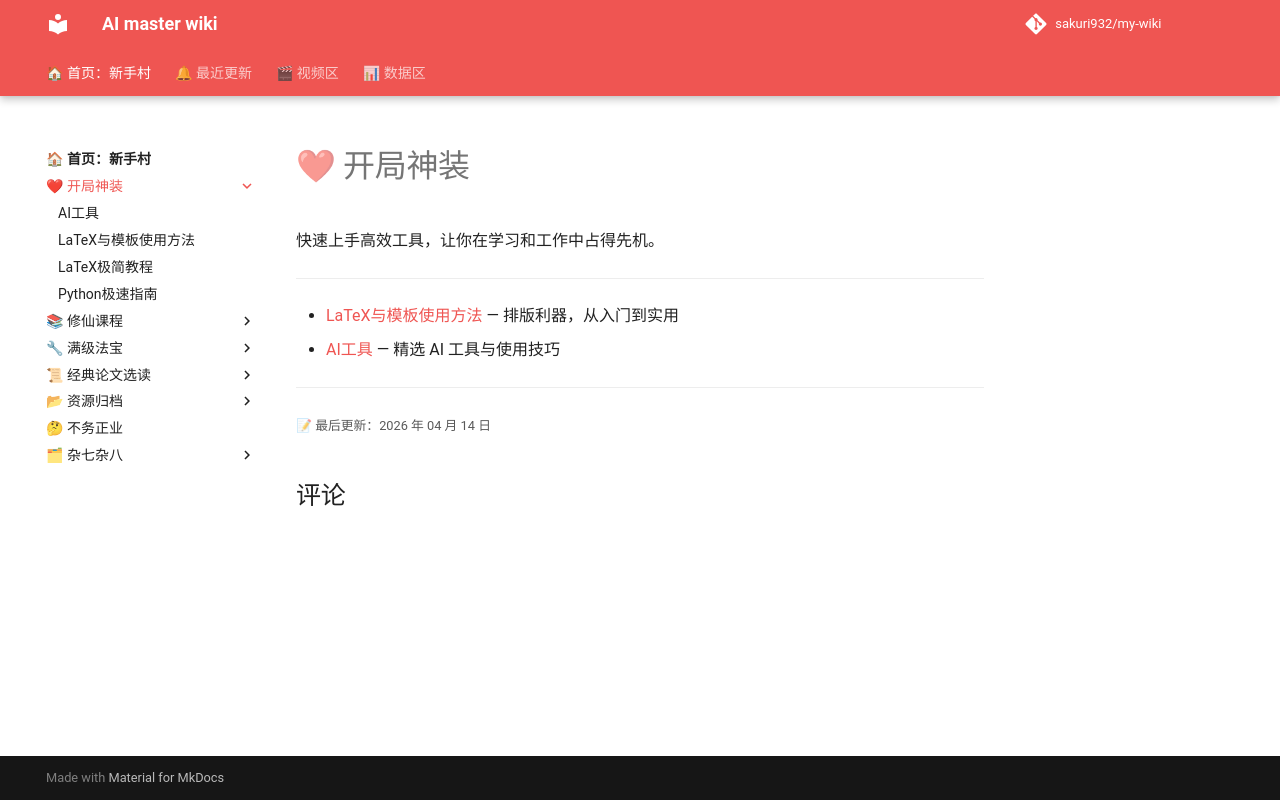

repository: sakuri932/my-wiki · page: 开局神装/index.html · generator: mkdocs

# ❤ 开局神装

快速上手高效工具，让你在学习和工作中占得先机。

---

- [LaTeX与模板使用方法](latex.md) — 排版利器，从入门到实用
- [AI工具](AI工具.md) — 精选 AI 工具与使用技巧
